Labelled photos from "raw_data", an image-classification folder in Tahkare/Projet-AIC. The possible labels are: chaetognatha, copepoda, euphausiids, fish larvae, limacina, medusae.

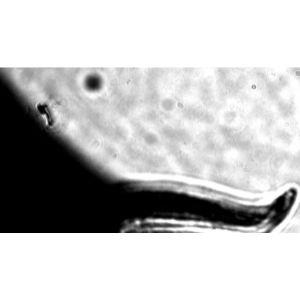
Label: fish larvae

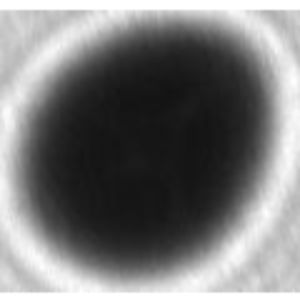
Label: limacina

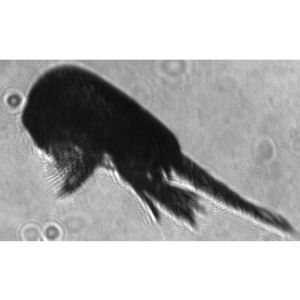
Label: copepoda

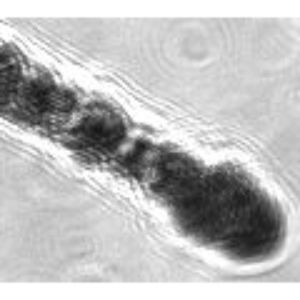
Label: chaetognatha

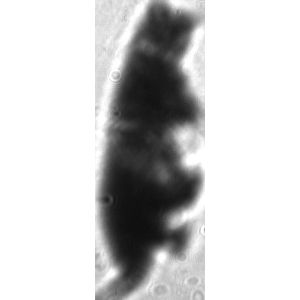
Label: euphausiids

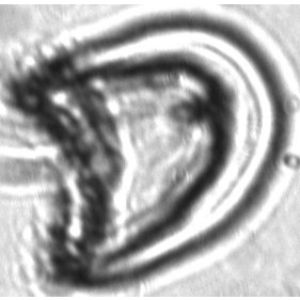
Label: medusae
